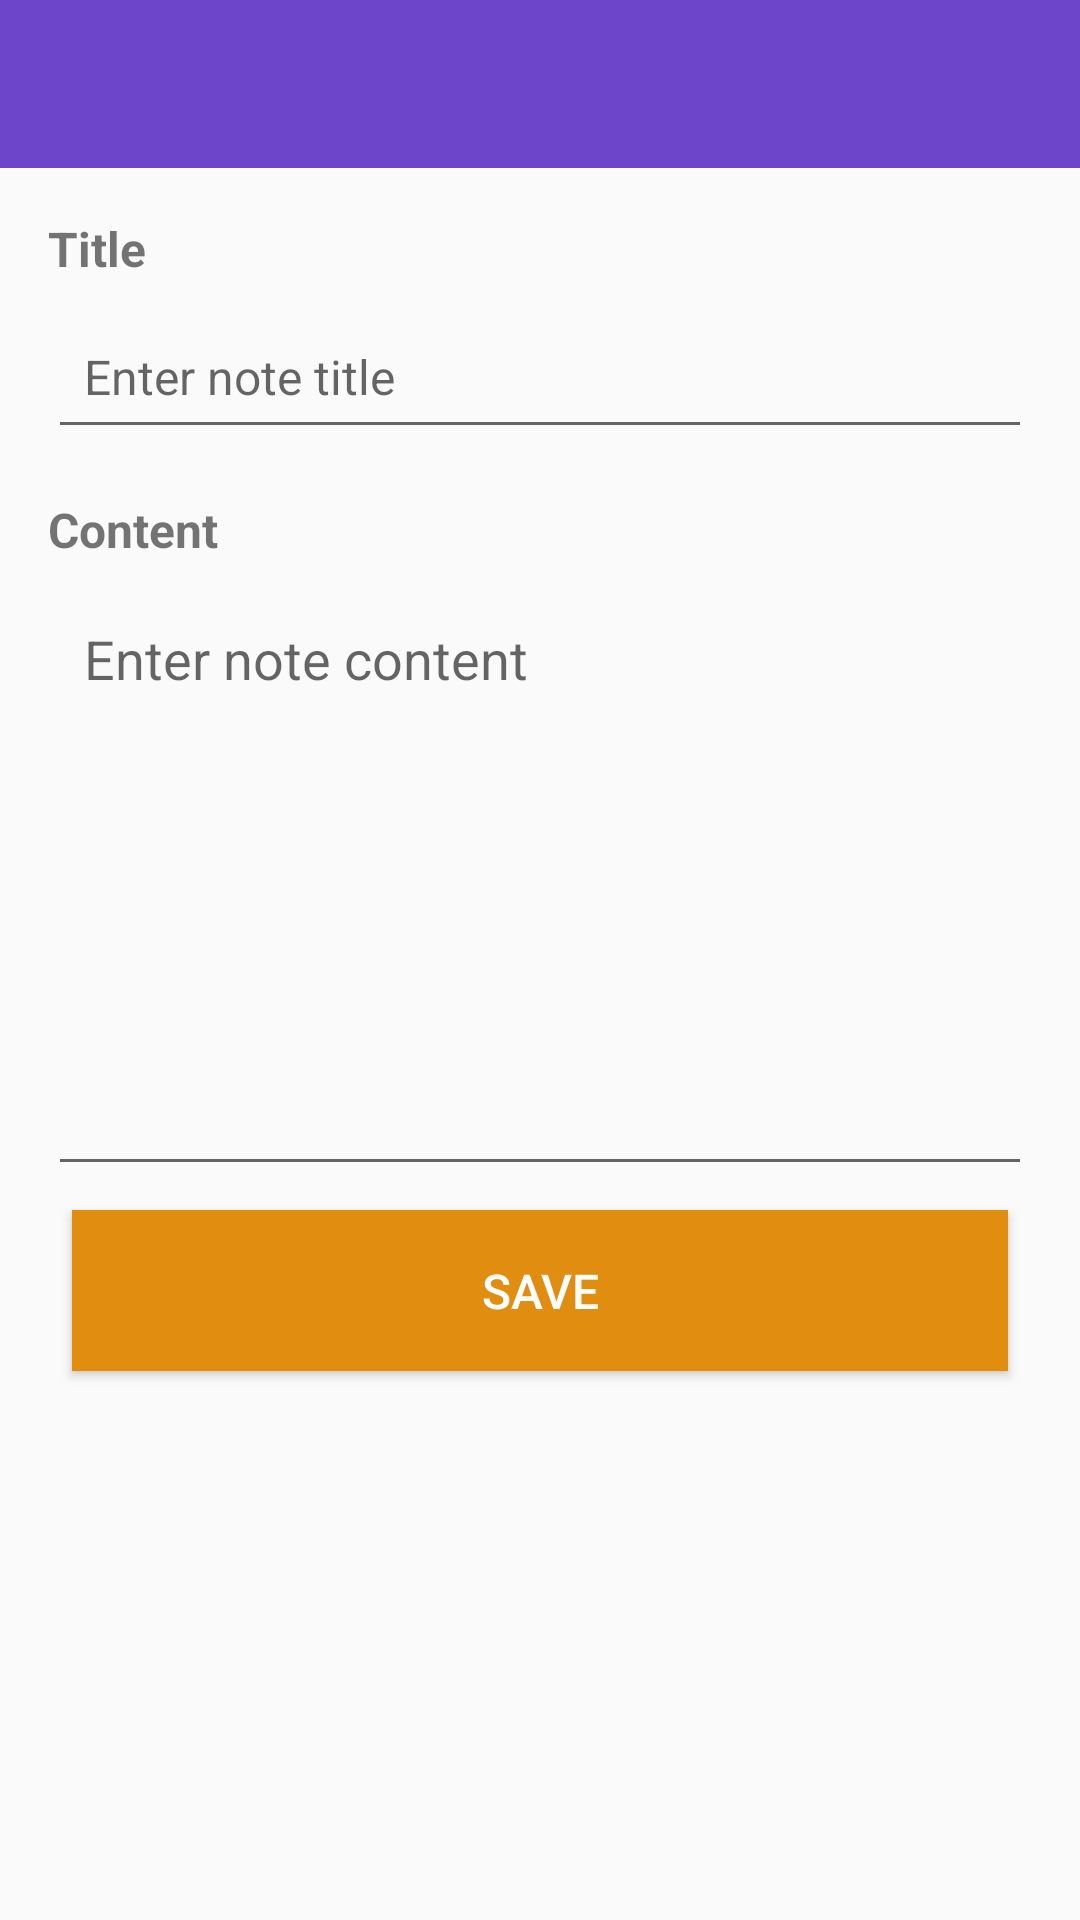

Write the Android layout XML for this screen, with the resource values it uses.
<!-- AndroidManifest.xml: application theme AppTheme -->
<!-- res/layout/activity_add_note.xml -->
<?xml version="1.0" encoding="utf-8"?>

<LinearLayout xmlns:android="http://schemas.android.com/apk/res/android"
    android:layout_width="match_parent"
    android:layout_height="match_parent"
    android:orientation="vertical"
    android:fitsSystemWindows="true">

    <androidx.appcompat.widget.Toolbar
        android:id="@+id/toolbar"
        android:layout_width="match_parent"
        android:layout_height="?attr/actionBarSize"
        android:background="?attr/colorPrimary"
        android:minHeight="?attr/actionBarSize"
        android:theme="@style/ToolbarTheme" />

    <ScrollView
        android:layout_width="match_parent"
        android:layout_height="0dp"
        android:layout_weight="1"
        android:fillViewport="true">

        <LinearLayout
            android:layout_width="match_parent"
            android:layout_height="wrap_content"
            android:orientation="vertical"
            android:padding="16dp">

            <TextView
                android:layout_width="match_parent"
                android:layout_height="wrap_content"
                android:text="@string/title"
                android:textSize="16sp"
                android:textStyle="bold" />

            <EditText
                android:id="@+id/titleEditText"
                style="@style/EditTextStyle"
                android:layout_width="match_parent"
                android:layout_height="wrap_content"
                android:layout_marginTop="8dp"
                android:hint="@string/note_title_hint"
                android:textSize="16sp" />

            <TextView
                android:layout_width="match_parent"
                android:layout_height="wrap_content"
                android:layout_marginTop="16dp"
                android:text="@string/content"
                android:textSize="16sp"
                android:textStyle="bold" />

            <EditText
                android:id="@+id/contentEditText"
                style="@style/EditTextStyle"
                android:layout_width="match_parent"
                android:layout_height="wrap_content"
                android:layout_marginTop="8dp"
                android:gravity="top"
                android:hint="@string/note_content_hint"
                android:inputType="textMultiLine"
                android:minHeight="200dp" />

            <Button
                android:id="@+id/saveButton"
                android:layout_width="match_parent"
                android:layout_height="wrap_content"
                android:layout_marginTop="16dp"
                android:text="@string/save"
                style="@style/ButtonStyle" />

        </LinearLayout>
    </ScrollView>

</LinearLayout>
<!-- resources referenced by this layout -->
<resources>
  <string name="content">Content</string>
  <string name="note_content_hint">Enter note content</string>
  <string name="note_title_hint">Enter note title</string>
  <string name="save">Save</string>
  <string name="title">Title</string>
  <style name="ButtonStyle">
          <item name="android:layout_margin">8dp</item>
          <item name="android:padding">16dp</item>
          <item name="android:minHeight">48dp</item>
          <item name="android:minWidth">88dp</item>
          <item name="android:background">@color/colorPrimary</item>
          <item name="android:textColor">@color/buttonTextColor</item>
          <item name="android:textSize">16sp</item>
          <item name="android:gravity">center</item>
      </style>
  <style name="EditTextStyle">
          <item name="android:minHeight">48dp</item>
          <item name="android:padding">12dp</item>
      </style>
  <style name="ToolbarTheme" parent="ThemeOverlay.AppCompat.Dark.ActionBar">
          <item name="colorControlNormal">@android:color/white</item>
          <item name="android:textColorPrimary">@android:color/white</item>
          <item name="android:textColorSecondary">@android:color/white</item>
      </style>
  <style name="AppTheme" parent="Theme.AppCompat.Light.NoActionBar">
          <item name="colorPrimary">#6D45CA</item>
          <item name="colorPrimaryDark">#6D45CA</item>
          <item name="colorAccent">#B84747</item>
          <item name="windowActionBar">false</item>
          <item name="windowNoTitle">true</item>
          <item name="android:windowLightStatusBar">false</item>
          <item name="android:navigationBarColor">@color/colorPrimaryDark</item>
          <item name="android:windowTranslucentStatus">false</item>
          <item name="android:windowTranslucentNavigation">false</item>
          <item name="android:windowDrawsSystemBarBackgrounds">true</item>
          <item name="android:statusBarColor">@color/colorPrimaryDark</item>
      </style>
  <color name="colorPrimary">#E08D10</color>
  <color name="buttonTextColor">#FFFFFF</color>
  <color name="colorPrimaryDark">#5E2BED</color>
</resources>
